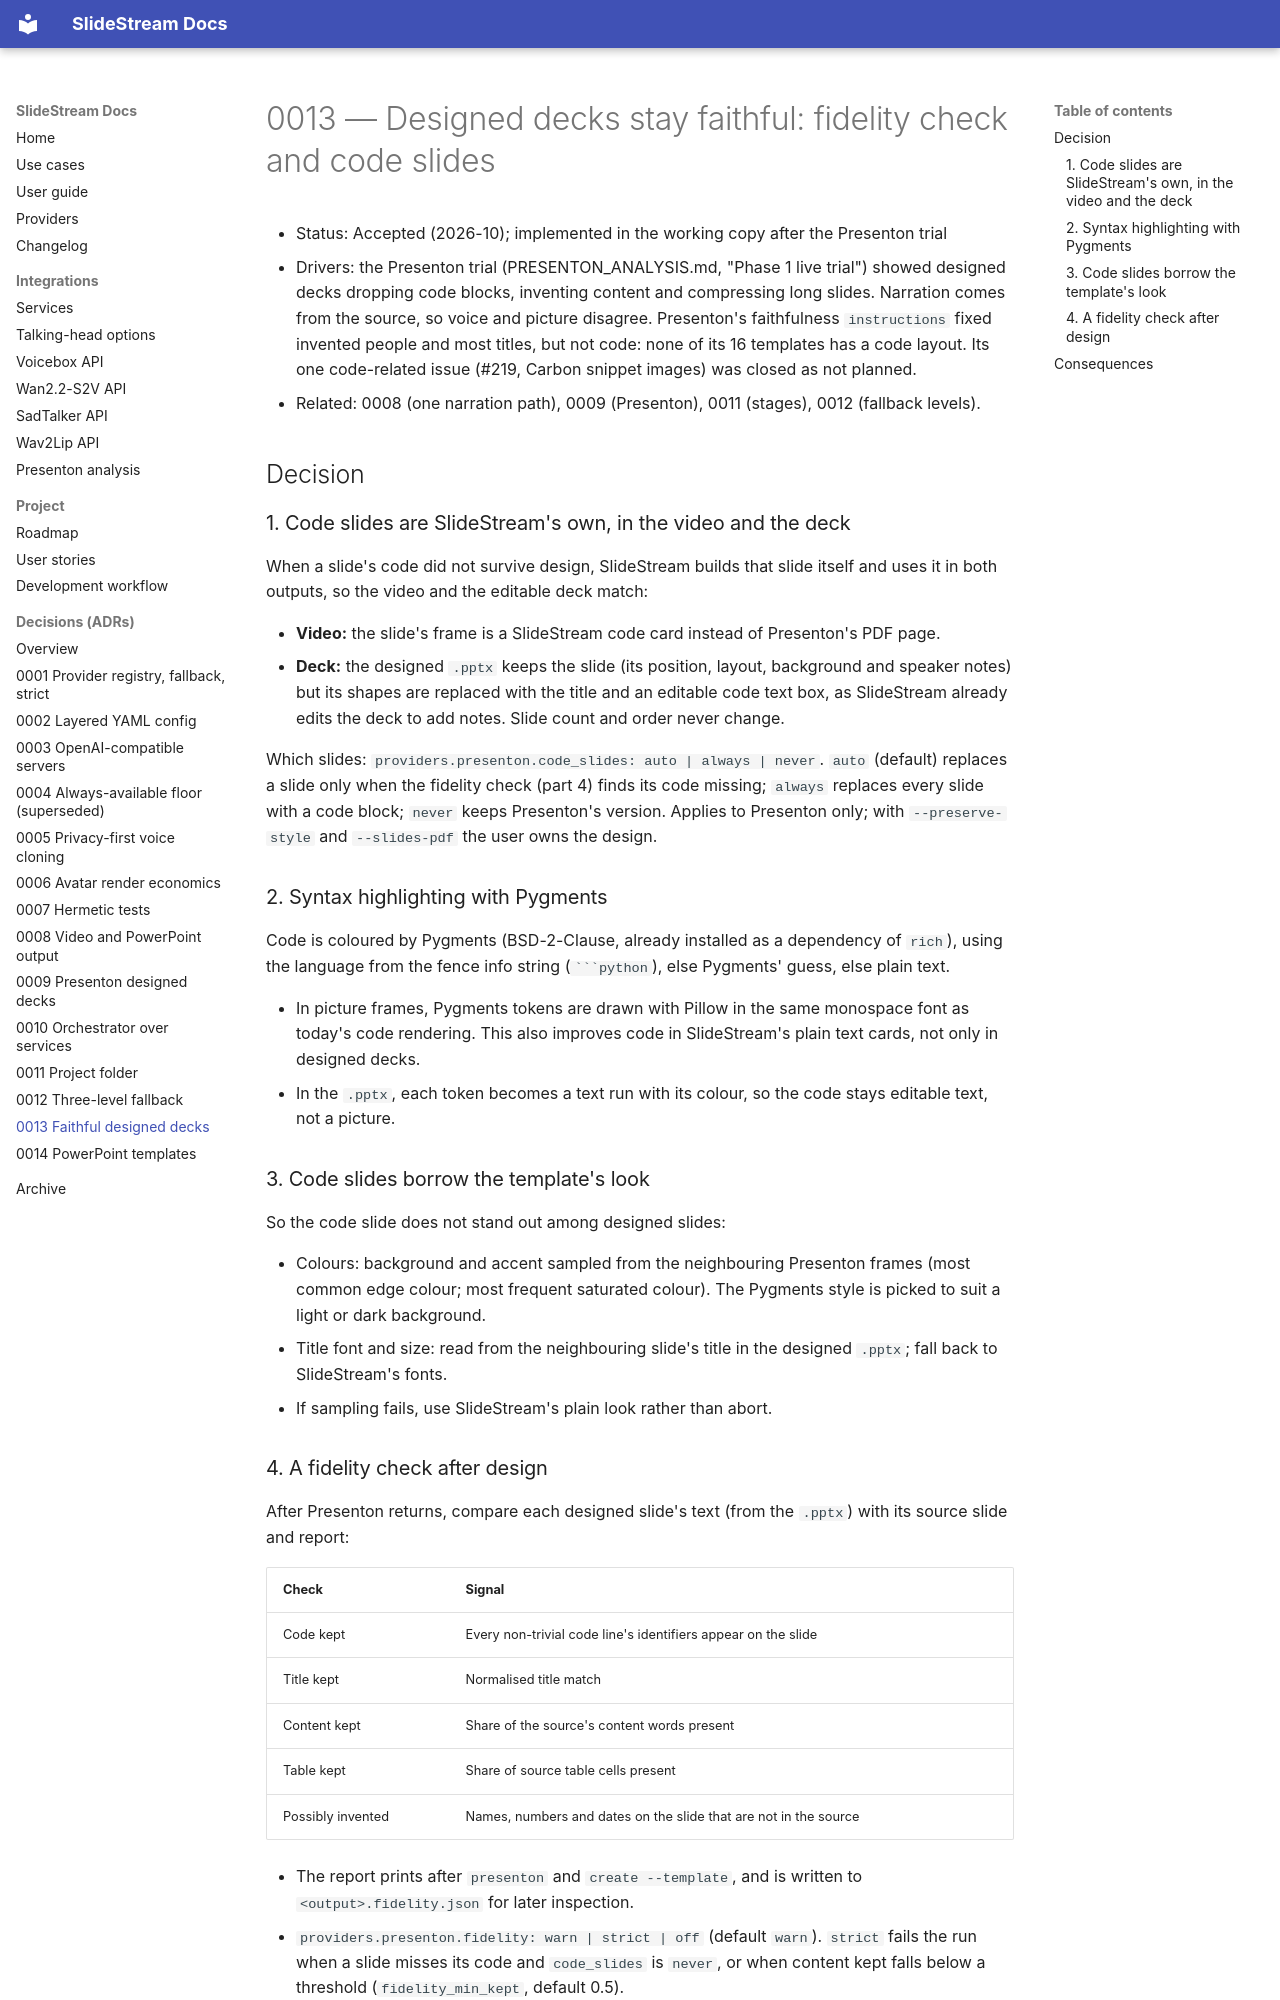

repository: michael-borck/slide-stream · page: adr/0013-faithful-designed-decks/index.html · generator: mkdocs

# 0013 — Designed decks stay faithful: fidelity check and code slides

- Status: Accepted (2026-10); implemented in the working copy after the
  Presenton trial
- Drivers: the Presenton trial (PRESENTON_ANALYSIS.md, "Phase 1 live
  trial") showed designed decks dropping code blocks, inventing content and
  compressing long slides. Narration comes from the source, so voice and
  picture disagree. Presenton's faithfulness `instructions` fixed invented
  people and most titles, but not code: none of its 16 templates has a code
  layout. Its one code-related issue (#219, Carbon snippet images) was closed
  as not planned.
- Related: 0008 (one narration path), 0009 (Presenton), 0011 (stages),
  0012 (fallback levels).

## Decision

### 1. Code slides are SlideStream's own, in the video and the deck

When a slide's code did not survive design, SlideStream builds that slide
itself and uses it in both outputs, so the video and the editable deck
match:

- **Video:** the slide's frame is a SlideStream code card instead of
  Presenton's PDF page.
- **Deck:** the designed `.pptx` keeps the slide (its position, layout,
  background and speaker notes) but its shapes are replaced with the
  title and an editable code text box, as SlideStream already edits the
  deck to add notes. Slide count and order never change.

Which slides: `providers.presenton.code_slides: auto | always | never`.
`auto` (default) replaces a slide only when the fidelity check (part 4)
finds its code missing; `always` replaces every slide with a code block;
`never` keeps Presenton's version. Applies to Presenton only; with
`--preserve-style` and `--slides-pdf` the user owns the design.

### 2. Syntax highlighting with Pygments

Code is coloured by Pygments (BSD-2-Clause, already installed as a
dependency of `rich`), using the language from the fence info string
(```` ```python ````), else Pygments' guess, else plain text.

- In picture frames, Pygments tokens are drawn with Pillow in the same
  monospace font as today's code rendering. This also improves code in
  SlideStream's plain text cards, not only in designed decks.
- In the `.pptx`, each token becomes a text run with its colour, so the
  code stays editable text, not a picture.

### 3. Code slides borrow the template's look

So the code slide does not stand out among designed slides:

- Colours: background and accent sampled from the neighbouring Presenton
  frames (most common edge colour; most frequent saturated colour). The
  Pygments style is picked to suit a light or dark background.
- Title font and size: read from the neighbouring slide's title in the
  designed `.pptx`; fall back to SlideStream's fonts.
- If sampling fails, use SlideStream's plain look rather than abort.
